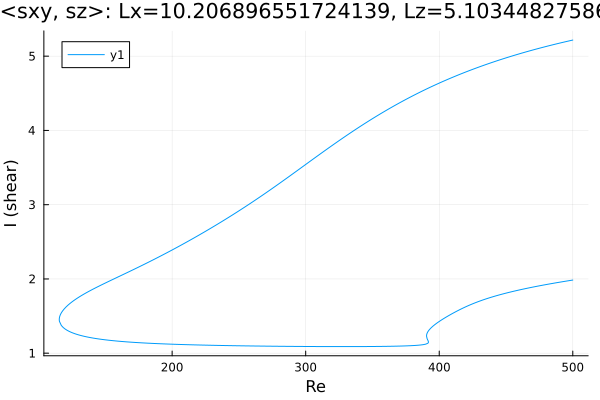

The data file committed next to this chart (first rows):
Re, shear
500.0, 5.217
499.9, 5.216
498.5, 5.21
497, 5.205
495.6, 5.199
494.2, 5.193
492.8, 5.187
491.4, 5.181
490, 5.175
488.6, 5.169
487.1, 5.162
485.7, 5.156
484.3, 5.15
482.9, 5.143
481.5, 5.137
480.1, 5.13
478.7, 5.124
477.2, 5.117
475.8, 5.111
474.4, 5.104
473, 5.097
471.6, 5.09
470.2, 5.083
468.8, 5.076
467.3, 5.069
465.9, 5.062
464.5, 5.055
463.1, 5.048
461.7, 5.04
460.3, 5.033
458.9, 5.025
457.4, 5.018
456, 5.01
454.6, 5.002
453.2, 4.995
451.8, 4.987
450.4, 4.979
449, 4.971
447.5, 4.963
446.1, 4.954
444.7, 4.946
443.3, 4.938
441.9, 4.929
440.5, 4.921
439.1, 4.912
437.6, 4.904
436.2, 4.895
434.8, 4.886
433.4, 4.877
432, 4.868
430.6, 4.859
429.2, 4.85
427.7, 4.84
426.3, 4.831
424.9, 4.821
423.5, 4.812
422.1, 4.802
420.7, 4.792
420.1, 4.789
418.7, 4.779
... 647 more rows
